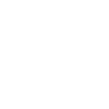
t = 0.00 s
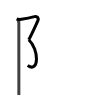
t = 2.75 s
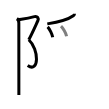
t = 5.50 s
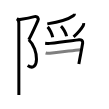
t = 8.50 s
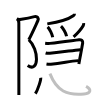
t = 11.25 s
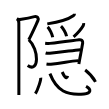
t = 14.00 s

The animated SVG that drew these frames (rendered in a browser with its animation timeline set to each time). Animation: 14 SMIL elements (animate=14); one cycle of 14.00 s.

<svg width="109px" height="109px" viewBox="0 0 px 109px" xmlns="http://www.w3.org/2000/svg" xmlns:xlink="http://www.w3.org/1999/xlink" xml:space="preserve" version="1.1"  baseProfile="full">
<path d="M16.67,18.92c1.58,0.83,2.96,0.71,4.8,0.41c4.57-0.74,9.66-1.82,12.95-2.66c3.07-0.78,4.55,1.65,3.42,4.08c-2.08,4.5-5.71,12.88-9.08,19" style="fill:none;stroke:black;stroke-width:3;opacity:0">
  <animate attributeType="CSS" attributeName="opacity" from="0" to="1" begin="0s" dur="1s" repeatCount="0" fill="freeze" />
</path>
<path d="M28.75,39.75c10.5,9.5,10.5,33.75-1.08,25.75" style="fill:none;stroke:black;stroke-width:3;opacity:0">
  <animate attributeType="CSS" attributeName="opacity" from="0" to="1" begin="1s" dur="1s" repeatCount="0" fill="freeze" />
</path>
<path d="M17.62,19.5c0.88,0.88,1.21,2.25,1.21,3.75c0,4.22,0.02,45.96,0.03,64.12c0,3.88,0,6.63,0,7.62" style="fill:none;stroke:black;stroke-width:3;opacity:0">
  <animate attributeType="CSS" attributeName="opacity" from="0" to="1" begin="2s" dur="1s" repeatCount="0" fill="freeze" />
</path>
<path d="M74.51,13.64c0,0.73-0.55,1.58-1.21,2.06c-3.42,2.49-14.29,6.25-26.01,8.16" style="fill:none;stroke:black;stroke-width:3;opacity:0">
  <animate attributeType="CSS" attributeName="opacity" from="0" to="1" begin="3s" dur="1s" repeatCount="0" fill="freeze" />
</path>
<path d="M47.64,26.85c1.79,1.83,4.63,7.52,5.07,10.36" style="fill:none;stroke:black;stroke-width:3;opacity:0">
  <animate attributeType="CSS" attributeName="opacity" from="0" to="1" begin="4s" dur="1s" repeatCount="0" fill="freeze" />
</path>
<path d="M61,26.12c1.96,1.78,5.08,7.31,5.57,10.07" style="fill:none;stroke:black;stroke-width:3;opacity:0">
  <animate attributeType="CSS" attributeName="opacity" from="0" to="1" begin="5s" dur="1s" repeatCount="0" fill="freeze" />
</path>
<path d="M83.65,23.16c0.09,0.92-0.03,1.81-0.48,2.61c-2.04,3.6-4.67,6.6-9.58,11.16" style="fill:none;stroke:black;stroke-width:3;opacity:0">
  <animate attributeType="CSS" attributeName="opacity" from="0" to="1" begin="6s" dur="1s" repeatCount="0" fill="freeze" />
</path>
<path d="M45.16,43.19c1.77,0.22,3.12,0.37,4.75,0.19c11.84-1.26,22.37-2.79,29.22-3.63c2.28-0.28,3.89,1.11,3.54,3.32c-0.75,4.7-1.87,10.18-3.02,16.41c-0.27,1.46-0.54,2.95-0.81,4.46" style="fill:none;stroke:black;stroke-width:3;opacity:0">
  <animate attributeType="CSS" attributeName="opacity" from="0" to="1" begin="7s" dur="1s" repeatCount="0" fill="freeze" />
</path>
<path d="M45.63,52.96c1.37,0.42,2.61,0.5,4.23,0.33c15.02-1.66,22.89-2.78,30.45-3.56" style="fill:none;stroke:black;stroke-width:3;opacity:0">
  <animate attributeType="CSS" attributeName="opacity" from="0" to="1" begin="8s" dur="1s" repeatCount="0" fill="freeze" />
</path>
<path d="M46.49,63.99c1.51,0.26,3.11,0.29,4.43,0.16c11.33-1.14,18.45-2.77,27.19-3.53" style="fill:none;stroke:black;stroke-width:3;opacity:0">
  <animate attributeType="CSS" attributeName="opacity" from="0" to="1" begin="9s" dur="1s" repeatCount="0" fill="freeze" />
</path>
<path d="M40.75,77.75c0.3,2.24-2.97,12.15-5.35,15.89" style="fill:none;stroke:black;stroke-width:3;opacity:0">
  <animate attributeType="CSS" attributeName="opacity" from="0" to="1" begin="10s" dur="1s" repeatCount="0" fill="freeze" />
</path>
<path d="M49.93,73.63c6.82,17.62,17.32,21.87,34.14,20.26c6.9-0.66,7.68-4.39,1.99-7.51" style="fill:none;stroke:black;stroke-width:3;opacity:0">
  <animate attributeType="CSS" attributeName="opacity" from="0" to="1" begin="11s" dur="1s" repeatCount="0" fill="freeze" />
</path>
<path d="M62.19,71.99c1.28,2.72,4.31,9.01,5.44,3.96" style="fill:none;stroke:black;stroke-width:3;opacity:0">
  <animate attributeType="CSS" attributeName="opacity" from="0" to="1" begin="12s" dur="1s" repeatCount="0" fill="freeze" />
</path>
<path d="M85.17,70.06c3.5,2.64,7.44,6.56,10.31,11.8" style="fill:none;stroke:black;stroke-width:3;opacity:0">
  <animate attributeType="CSS" attributeName="opacity" from="0" to="1" begin="13s" dur="1s" repeatCount="0" fill="freeze" />
</path>
</svg>
